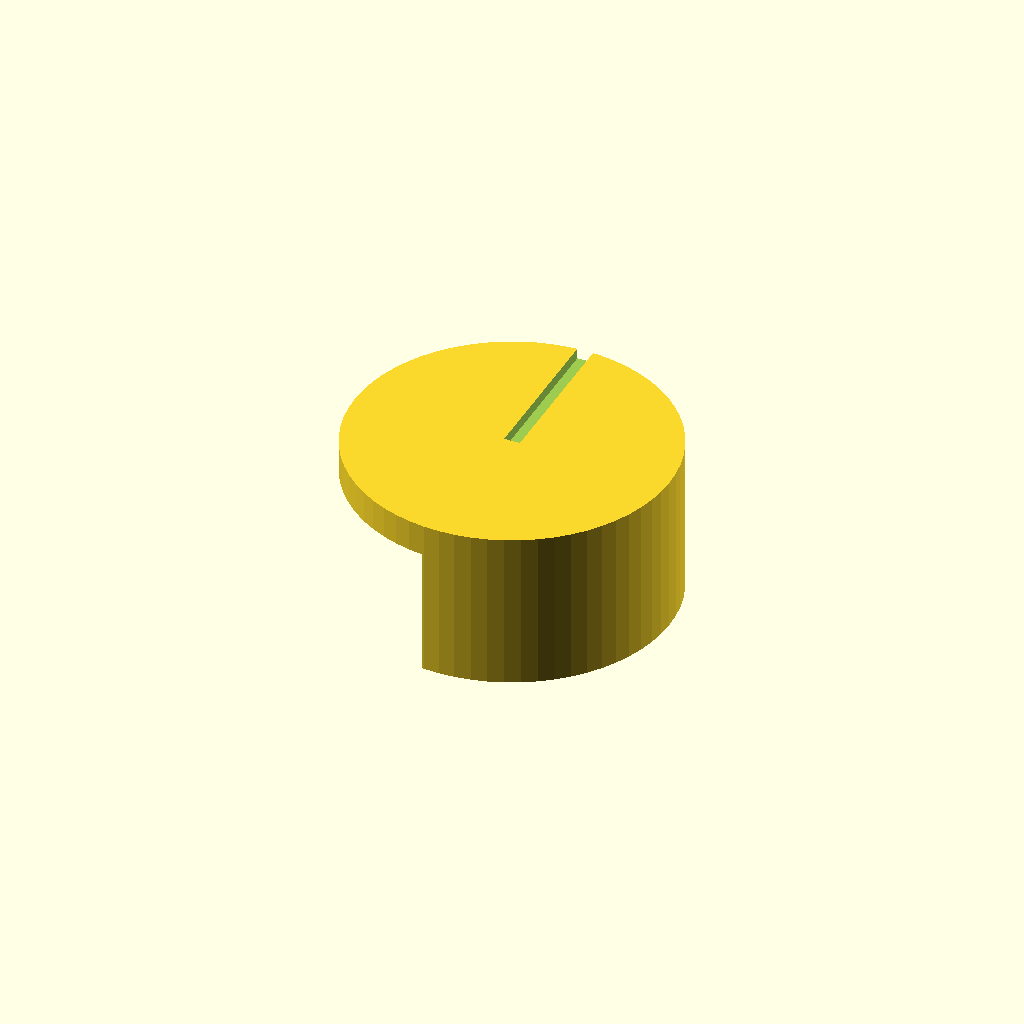
Cell 1: the model at its default parameters.
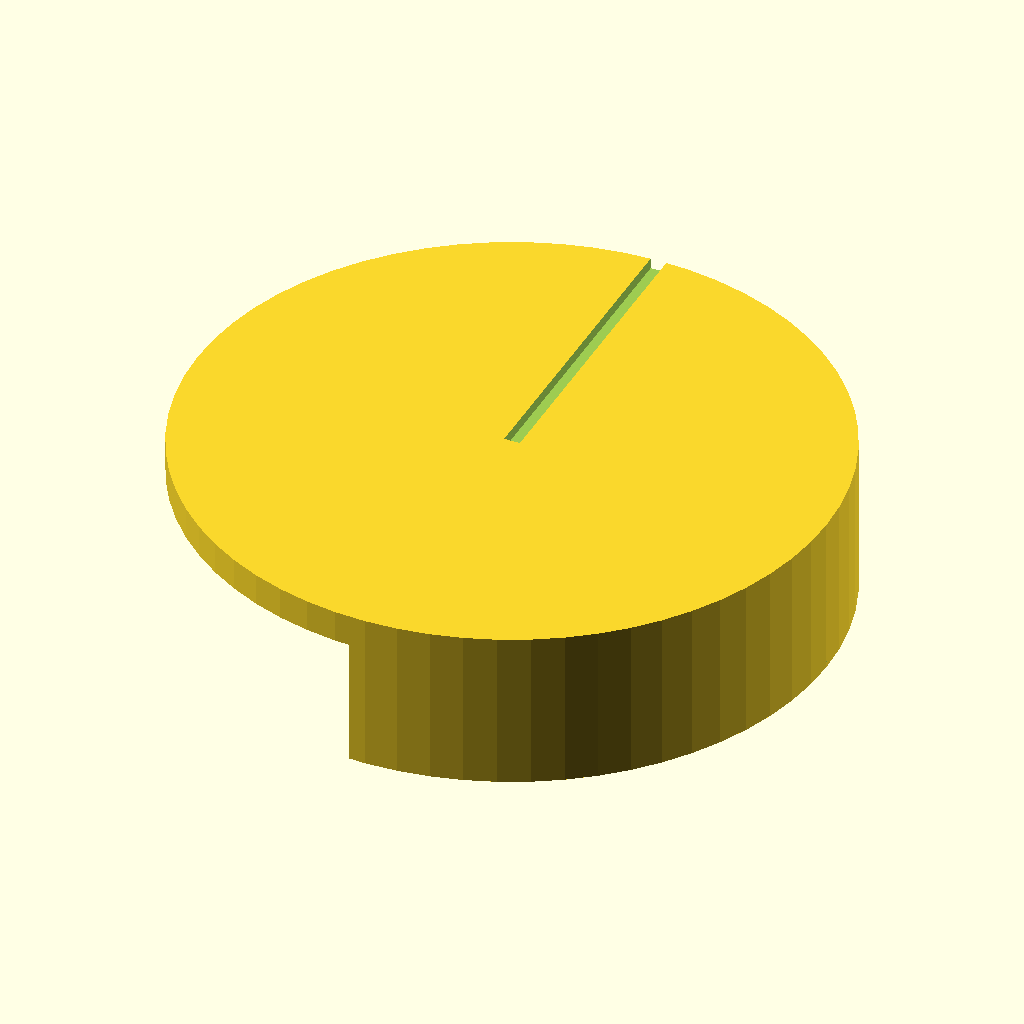
Cell 2 — knob_diameter set to 60, the other parameters unchanged.
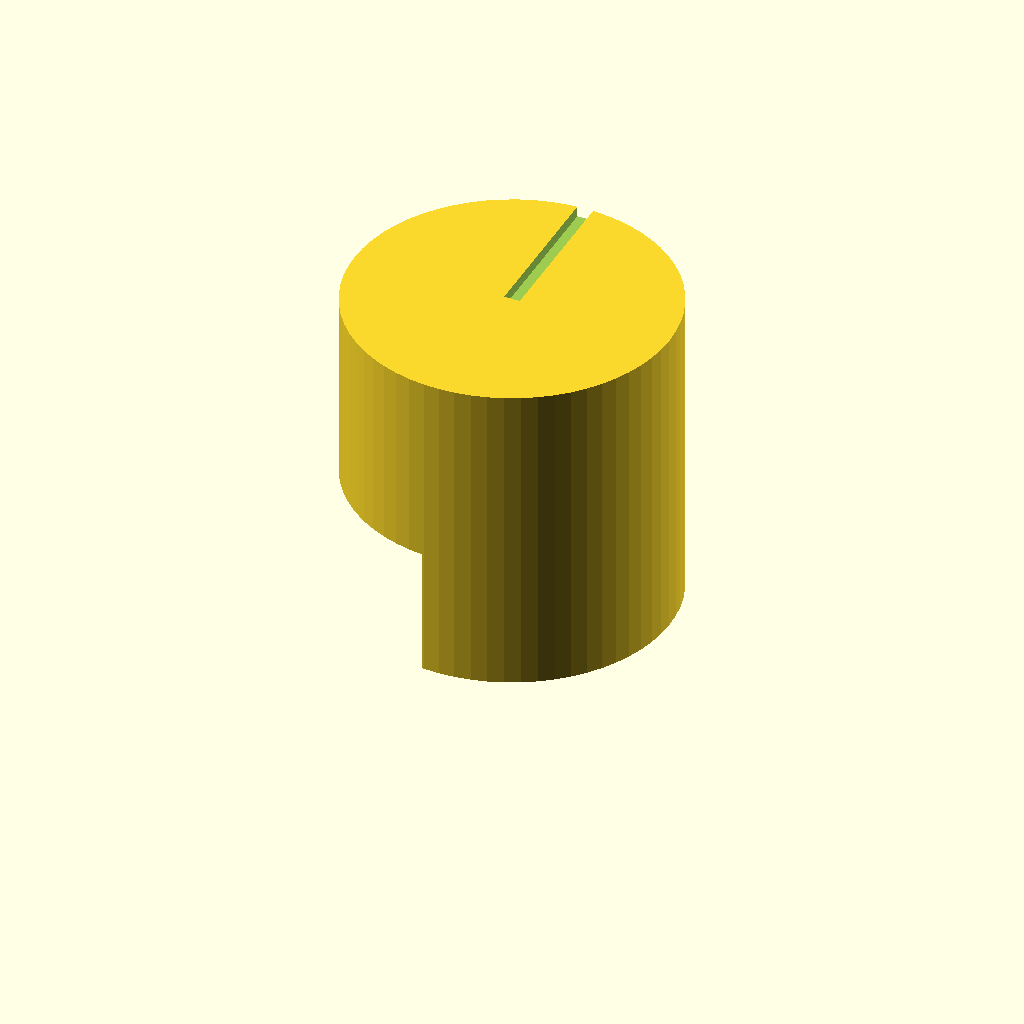
Cell 3: knob_height = 30 (everything else at default).
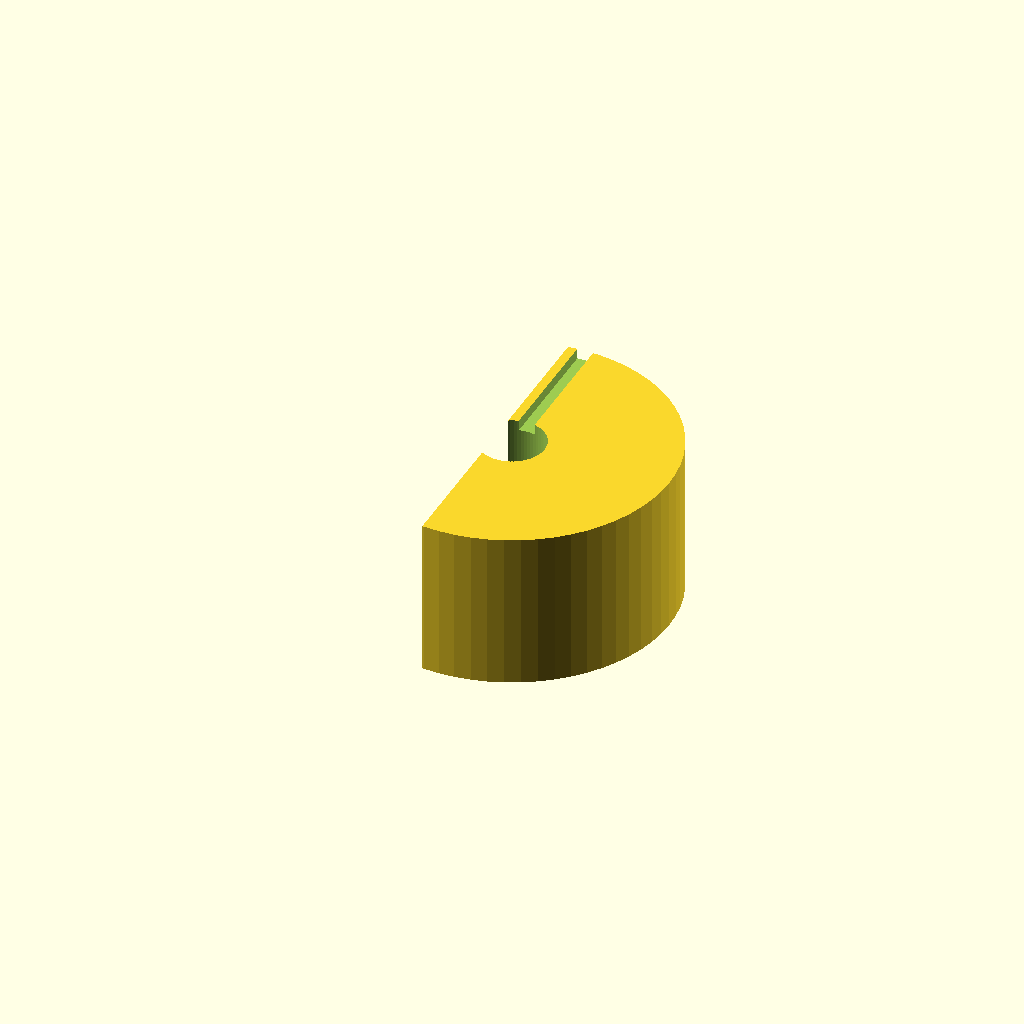
Cell 4: d_shaft_depth = 24 (everything else at default).
One fixed orthographic camera (rotation 55°, 0°, 25°; colour scheme Cornfield) for every cell.
OpenSCAD source file bench/results/box-gemma-h4/code/tiiny_google_gemma-4-26B-A4B-it/dshaft_knob_6mm_s0_checklist_a1.scad:
// Replacement knob for a hotplate stirrer with a 6 mm D-shaft.
// Designed for FDM printing, resting on the bottom face (z=0).

// --- Dimensions ---
knob_diameter = 30.0;      // Total diameter of the knob
knob_height   = 15.0;      // Total height of the knob
d_shaft_dia    = 6.2;       // Diameter of the circular part of the D-shaft
d_shaft_width  = 4.7;       // Distance from the flat to the opposite side
d_shaft_depth  = 12.0;      // Depth of the D-shaft bore into the knob

groove_dia     = 2.0;       // Diameter of the vertical grip grooves
num_grooves    = 18;        // Number of vertical grip grooves

pointer_width  = 1.5;       // Width of the pointer groove on top
pointer_depth  = 1.0;       // Depth of the pointer groove

$fn = 64;

// --- Calculations ---
// The distance from the center to the flat side:
// Since the distance from the flat to the opposite side is 4.7,
// and the radius is 6.2 / 2 = 3.1,
// the distance from the center to the flat is 4.7 - 3.1 = 1.6.
dist_center_to_flat = d_shaft_width - (d_shaft_dia / 2);

// --- Modeling ---

difference() {
    // 1. Main Knob Body
    cylinder(h = knob_height, d = knob_diameter);

    // 2. D-shaped Blind Bore
    // We subtract a cylinder and then subtract a block to create the flat side.
    // The flat side is located at x = -dist_center_to_flat.
    // To ensure a clean cut, we make the block wider than the knob.
    translate([0, 0, -0.01]) {
        // The circular part of the bore
        cylinder(h = d_shaft_depth + 0.01, d = d_shaft_dia);
        
        // The flat part of the bore (subtracting a block to create the flat)
        // The block covers the area from the center towards the edge.
        // We position it so the edge of the block is at -dist_center_to_flat.
        translate([-knob_diameter, -knob_diameter, -0.01])
            cube([knob_diameter - dist_center_to_flat, knob_diameter * 2, d_shaft_depth + 0.02]);
    }

    // 3. Vertical Grip Grooves
    // 18 evenly spaced vertical grooves around the outside.
    // Each groove is a 2mm diameter half-cylinder.
    for (i = [0 : num_grooves - 1]) {
        angle = i * (360 / num_grooves);
        rotate([0, 0, angle])
            // Translate the cylinder so its edge is at the knob's edge
            // The center of the 2mm cylinder is at (knob_diameter/2) - (groove_dia/2)
            translate([(knob_diameter / 2), 0, 0])
                rotate([0, 90, 0])
                    cylinder(h = knob_height + 2, d = groove_dia);
    }

    // 4. Top Pointer Groove
    // 1.5mm wide, 1mm deep, runs from center to edge, on the same side as the flat.
    // The flat is at x = -dist_center_to_flat.
    // To align with the "same side as the flat", we place the groove on the negative X axis.
    translate([-pointer_width / 2, 0, knob_height - pointer_depth])
        cube([pointer_width, knob_diameter, pointer_depth + 0.01]);
}

// Note on Pointer Groove: 
// The user requested it to run from center to edge. 
// A simple cube subtraction is used here. 
// To ensure it is "on the same side as the flat", 
// we center it on the X-axis (which is the direction of the flat).
Customizer parameters (derived from the source; name, type, default, range or options):
knob_diameter: number, default 30
knob_height: number, default 15
d_shaft_dia: number, default 6.2
d_shaft_width: number, default 4.7
d_shaft_depth: number, default 12
groove_dia: number, default 2
num_grooves: number, default 18
pointer_width: number, default 1.5
pointer_depth: number, default 1
